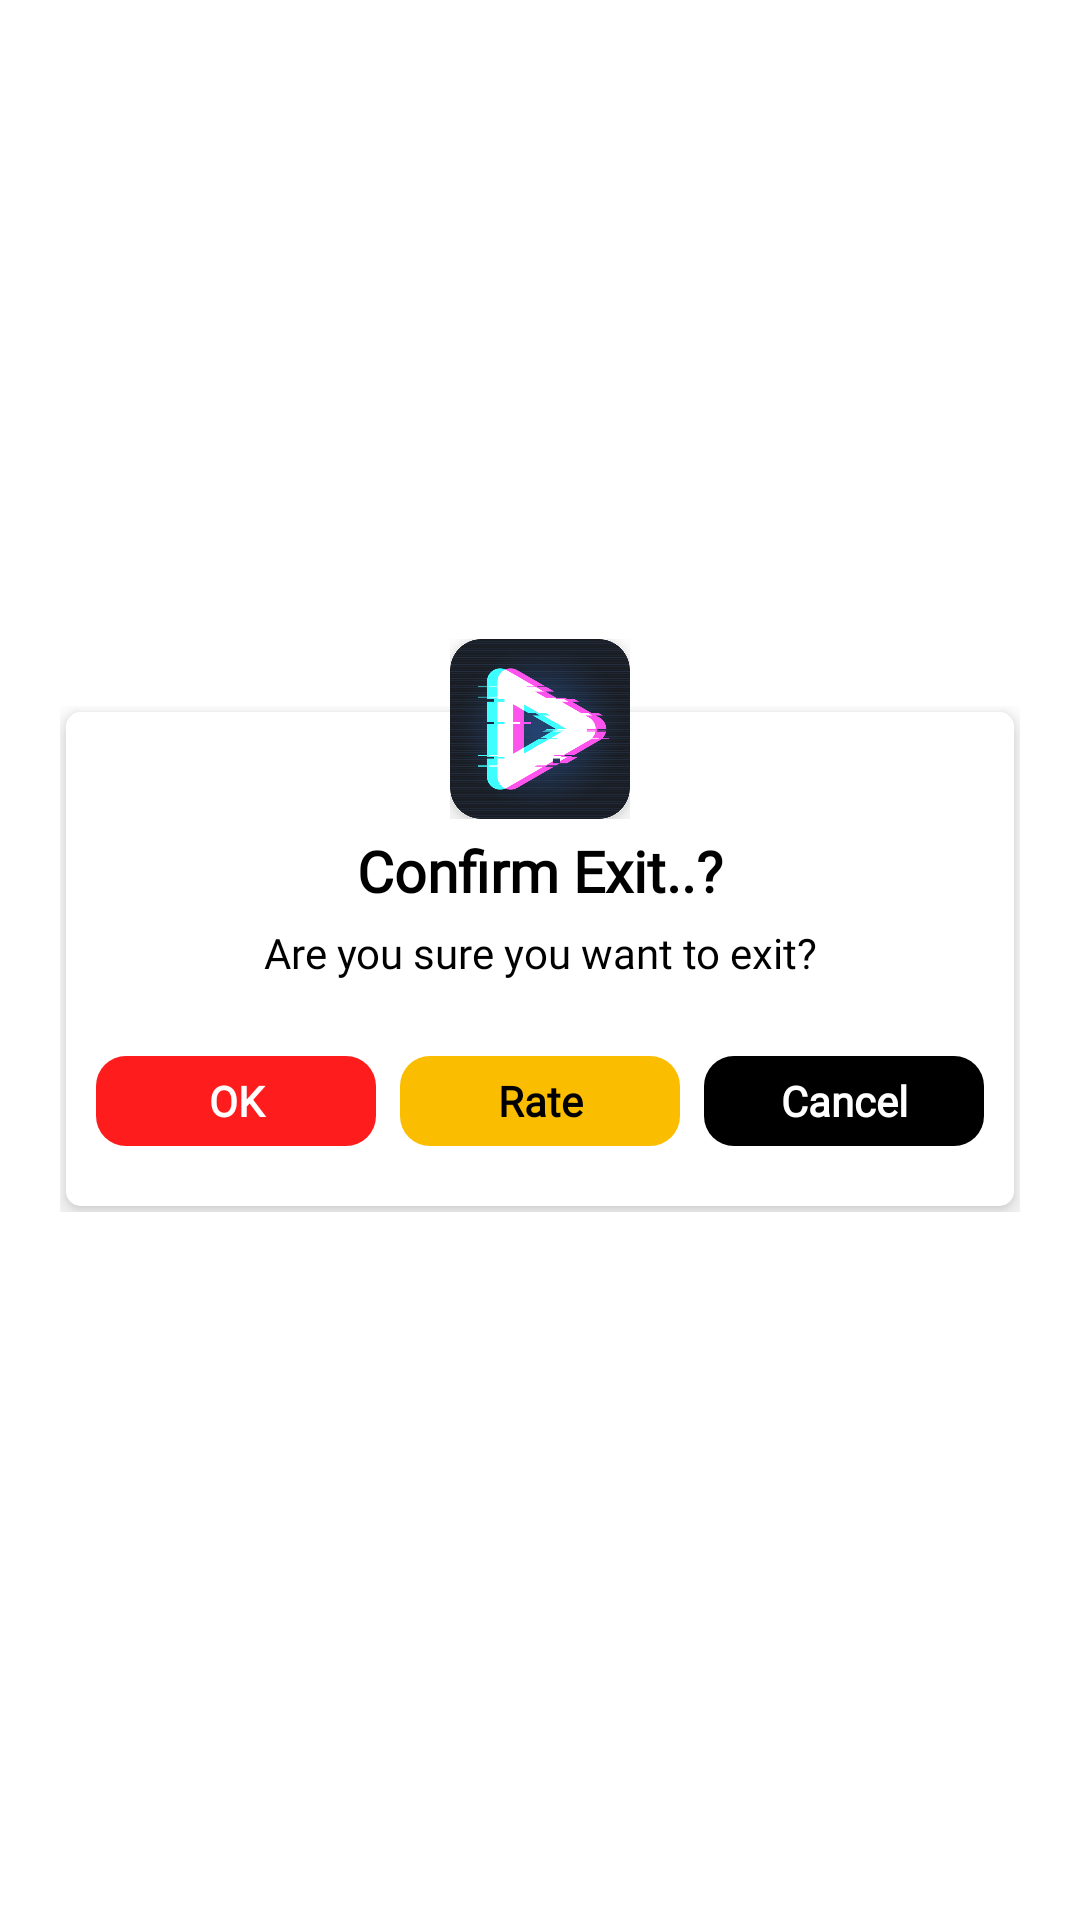

Produce the Android XML layout that renders to this screen, including the resource entries it uses.
<!-- AndroidManifest.xml: fallback theme Theme.MaterialComponents.DayNight.NoActionBar -->
<!-- res/layout/exit_confirm_dialog.xml -->
<?xml version="1.0" encoding="utf-8"?>
<RelativeLayout xmlns:android="http://schemas.android.com/apk/res/android"
    xmlns:app="http://schemas.android.com/apk/res-auto"
    android:layout_width="match_parent"
    android:layout_height="match_parent">

    <RelativeLayout
        android:layout_width="match_parent"
        android:layout_height="wrap_content"
        android:layout_centerInParent="true"
        android:layout_margin="20dp">

        <RelativeLayout
            android:layout_width="match_parent"
            android:layout_height="wrap_content"
            android:layout_centerInParent="true"
            android:layout_marginTop="45dp"
            android:orientation="vertical">

            <androidx.cardview.widget.CardView
                android:layout_width="match_parent"
                android:layout_height="wrap_content"
                android:layout_margin="2dp"
                android:divider="@android:color/transparent"
                android:dividerHeight="0px"
                android:elevation="3dp"
                android:orientation="vertical"
                app:cardCornerRadius="5dp"
                app:cardElevation="5dp"
                >

                <LinearLayout
                    android:layout_width="match_parent"
                    android:layout_height="wrap_content"
                    android:background="@color/white"
                    android:orientation="vertical">

                    <View
                        android:layout_width="match_parent"
                        android:layout_height="30dp" />

                    <TextView
                        android:id="@+id/msg_title"
                        android:layout_width="match_parent"
                        android:layout_height="wrap_content"
                        android:gravity="center"
                        android:fontFamily="@font/gotham_regular"
                        android:text="Confirm Exit..?"
                        android:layout_marginTop="10dp"
                        android:textColor="@color/black"
                        android:textSize="19dp"
                        android:textStyle="bold" />

                    <TextView
                        android:id="@+id/message"
                        android:layout_width="match_parent"
                        android:layout_height="wrap_content"
                        android:layout_marginTop="5dp"
                        android:gravity="center"
                        android:fontFamily="@font/smart"
                        android:paddingLeft="20dp"
                        android:paddingRight="20dp"
                        android:text="Are you sure you want to exit?"
                        android:textColor="@color/black"
                        android:textSize="14dp" />



                    <FrameLayout
                        android:layout_marginTop="5dp"
                        android:id="@+id/native_frame"
                        android:layout_width="match_parent"
                        android:layout_height="wrap_content"/>
                    <LinearLayout
                        android:layout_width="match_parent"
                        android:layout_height="50dp"
                        android:layout_gravity="center"
                        android:layout_margin="10dp"
                        android:gravity="center">

                        <RelativeLayout
                            android:id="@+id/ok_btn"
                            android:layout_width="0dp"
                            android:layout_height="30dp"
                            android:layout_weight="1"
                            android:background="@drawable/a1_grad"
                            android:backgroundTint="#FF1C1C">

                            <TextView
                                android:id="@+id/ok_text"
                                android:layout_width="match_parent"
                                android:layout_height="30dp"
                                android:gravity="center"
                                android:text="OK"
                                android:fontFamily="@font/gotham_regular"
                               android:textColor="@color/white"
                                android:textSize="14dp"
                                android:textStyle="bold" />
                        </RelativeLayout>

                        <View
                            android:layout_width="8dp"
                            android:layout_height="match_parent" />

                        <RelativeLayout
                            android:id="@+id/rate_btn"
                            android:layout_width="0dp"
                            android:layout_height="30dp"
                            android:layout_weight="1"
                            android:background="@drawable/a1_grad"
                            android:backgroundTint="#FBBD00">

                            <TextView
                                android:id="@+id/rate_text"
                                android:layout_width="match_parent"
                                android:layout_height="30dp"
                                android:gravity="center"
                                android:text="Rate"
                                android:fontFamily="@font/gotham_regular"
                                android:textColor="@color/black"
                                android:textSize="14dp"
                                android:textStyle="bold" />
                        </RelativeLayout>

                        <View
                            android:layout_width="8dp"
                            android:layout_height="match_parent" />

                        <RelativeLayout
                            android:id="@+id/cancel_btn"
                            android:layout_width="0dp"
                            android:layout_height="30dp"
                            android:layout_weight="1"
                            android:background="@drawable/a1_grad"
                            android:backgroundTint="@color/black">

                            <TextView
                                android:id="@+id/cancel_text"
                                android:layout_width="match_parent"
                                android:layout_height="match_parent"
                                android:gravity="center"
                                android:text="Cancel"
                                android:fontFamily="@font/gotham_regular"
                                android:textColor="@color/white"
                                android:textSize="14dp"
                                android:textStyle="bold" />
                        </RelativeLayout>
                    </LinearLayout>
                </LinearLayout>
            </androidx.cardview.widget.CardView>
        </RelativeLayout>

        <RelativeLayout
            android:layout_width="60dp"
            android:layout_height="60dp"
            android:layout_centerHorizontal="true">

            <androidx.cardview.widget.CardView
                android:layout_width="match_parent"
                android:layout_height="match_parent"
                android:divider="@android:color/transparent"
                android:dividerHeight="0px"
                android:orientation="vertical"
                android:elevation="3dp"
                app:cardCornerRadius="10dp"
                android:layout_centerInParent="true"
                app:cardElevation="5dp"
                app:cardPreventCornerOverlap="false">

                <ImageView
                    android:layout_width="match_parent"
                    android:layout_height="match_parent"
                    android:layout_gravity="center"
                    android:background="@android:color/transparent"

                    android:src="@mipmap/icon" />
            </androidx.cardview.widget.CardView>
        </RelativeLayout>

    </RelativeLayout>
</RelativeLayout>
<!-- resources referenced by this layout -->
<resources>
  <color name="black">#000000</color>
  <color name="white">#ffffff</color>
  <!-- drawable a1_grad (drawable) -->
  <?xml version="1.0" encoding="utf-8"?>
  <shape xmlns:android="http://schemas.android.com/apk/res/android">
      <gradient
          android:angle="180"
          android:endColor="#ff5faa"
          android:startColor="#ffaf7b" />
  
      <corners android:radius="10dp"/>
      
  </shape>
  <!-- mipmap icon: png bitmap (mipmap-xhdpi, 59625 bytes) -->
</resources>
